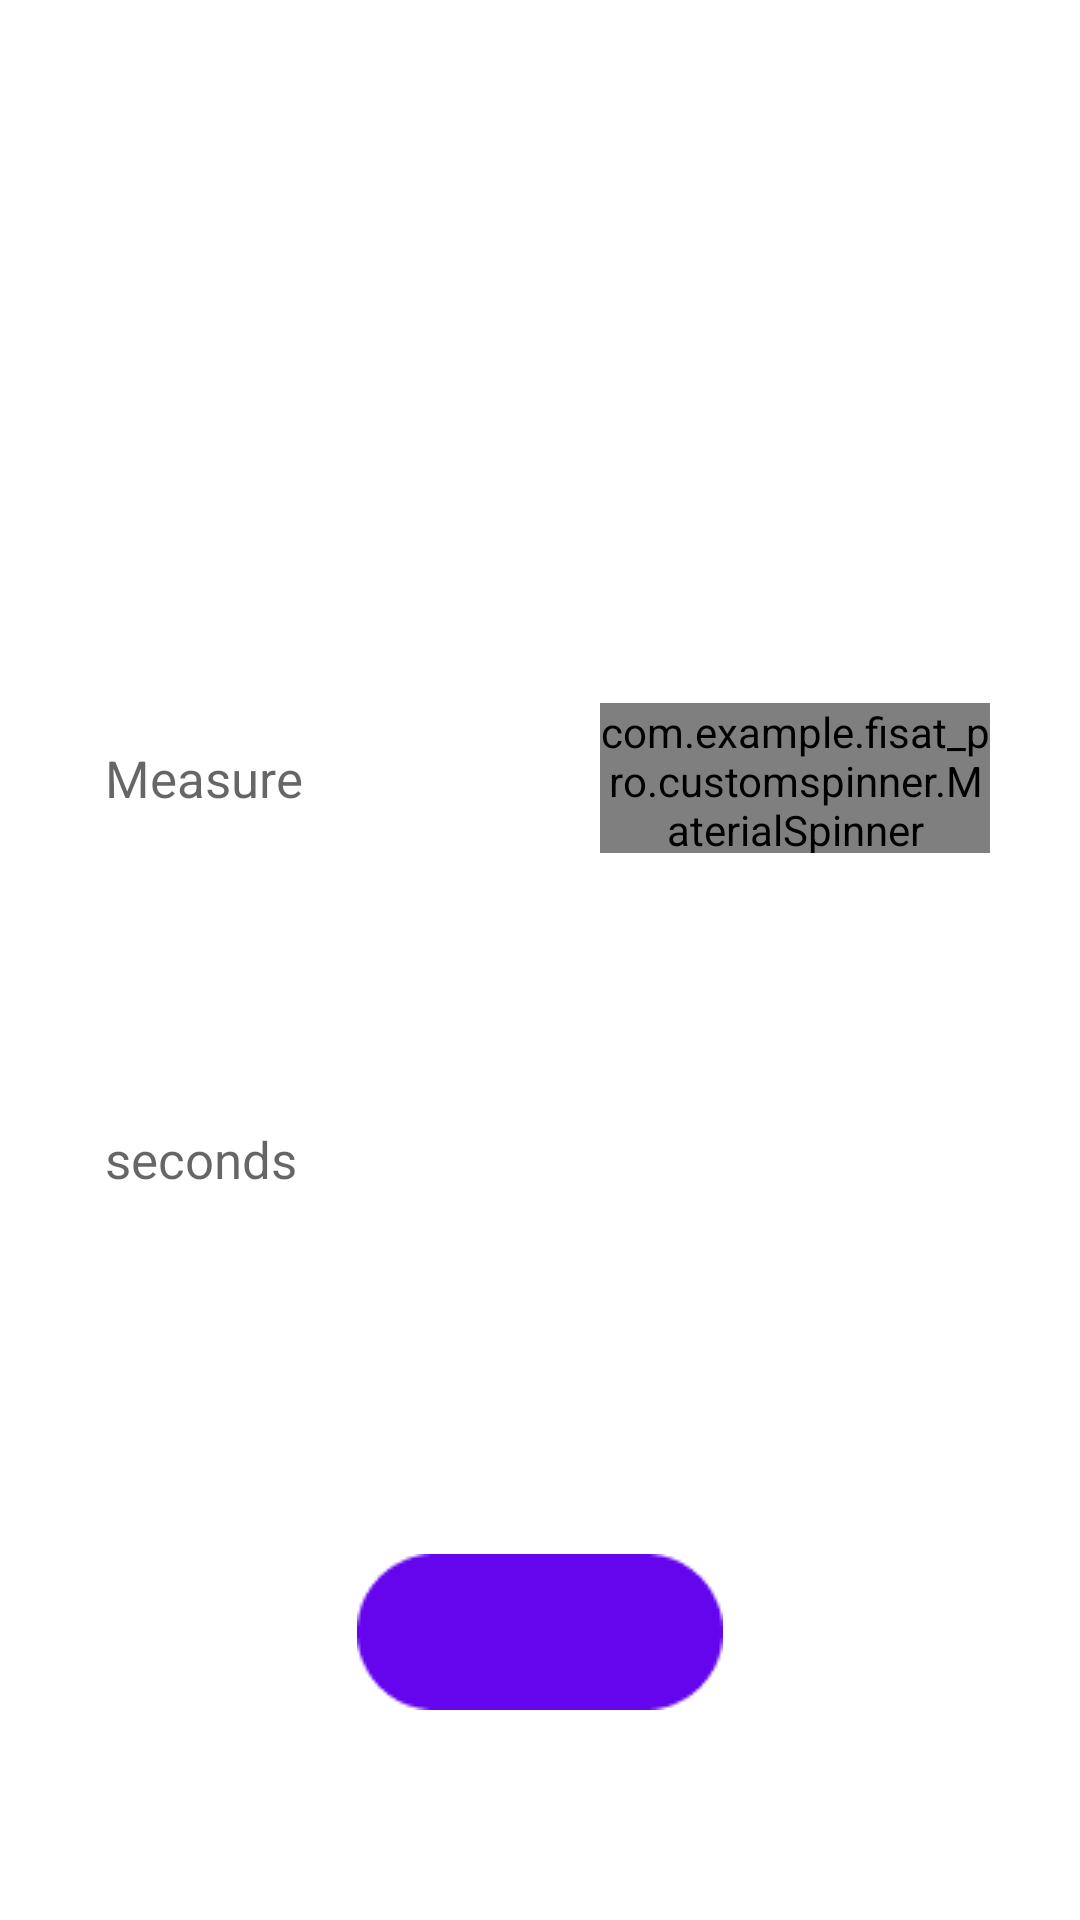

Android layout source for this screen:
<!-- AndroidManifest.xml: application theme Theme.Fisat_pro -->
<!-- res/layout/activity_river_length.xml -->
<?xml version="1.0" encoding="utf-8"?>
<RelativeLayout xmlns:android="http://schemas.android.com/apk/res/android"
    xmlns:app="http://schemas.android.com/apk/res-auto"
    xmlns:tools="http://schemas.android.com/tools"
    android:layout_width="match_parent"
    android:layout_height="match_parent"
    android:background="@drawable/backwall"
    tools:context=".parameters.RiverLength"

    >

    <ScrollView
        android:layout_width="match_parent"
        android:layout_height="wrap_content">

        <LinearLayout
            android:layout_width="match_parent"
            android:layout_height="wrap_content"
            android:layout_margin="20dp"
            android:layout_marginLeft="30dp"

            android:orientation="vertical">

            <TextView
                android:layout_width="match_parent"
                android:layout_height="wrap_content"
                android:layout_margin="20dp"
                android:gravity="center"
                android:text="River Stream "
                android:textColor="@color/white"
                android:textSize="20dp"
                android:textStyle="bold" />

            <TableRow
                android:layout_width="match_parent"
                android:layout_height="wrap_content"

                >

                <TextView
                    android:layout_width="wrap_content"
                    android:layout_height="wrap_content"
                    android:layout_margin="20dp"

                    android:text="Actual river length"
                    android:textColor="@color/white"
                    android:textSize="20dp"
                    android:textStyle="bold" />

                <TextView
                    android:layout_width="wrap_content"
                    android:layout_height="wrap_content"
                    android:layout_margin="20dp"

                    android:text=": 24 m"
                    android:textColor="@color/white"
                    android:textSize="20dp"
                    android:textStyle="bold" />
            </TableRow>

            <TextView
                android:layout_width="wrap_content"
                android:layout_height="wrap_content"
                android:layout_margin="20dp"

                android:text="Measure by using the measuring tape"
                android:textColor="@color/white"
                android:textSize="15dp"
                android:textStyle="italic" />

            <TableRow
                android:layout_width="match_parent"
                android:layout_height="match_parent"

                >

                <EditText
                    android:id="@+id/editTextTextRiverWidth"
                    android:layout_width="150dp"
                    android:layout_height="50dp"
                    android:layout_gravity="center"
                    android:layout_marginTop="10dp"
                    android:background="@drawable/input"
                    android:ems="10"
                    android:hint="Measure "
                    android:inputType="numberDecimal"
                    android:paddingStart="15dp"
                    android:textColor="@color/black"
                    android:textSize="17dp" />

                <com.example.fisat_pro.customspinner.MaterialSpinner

                    android:id="@+id/RiverWidthUnit"
                    android:layout_width="130dp"
                    android:layout_height="50dp"
                    android:layout_marginLeft="30dp"
                    android:layout_marginTop="20dp"

                    android:accessibilityPaneTitle="Country"
                    android:textColor="@color/black"
                    app:ms_dropdown_height="wrap_content"
                    app:ms_dropdown_max_height="300dp" />
            </TableRow>

            <TextView
                android:layout_width="wrap_content"
                android:layout_height="wrap_content"
                android:layout_margin="20dp"

                android:text="Stopwatch"
                android:textColor="@color/white"
                android:textSize="20dp"

                android:textStyle="bold" />


            <EditText
                android:id="@+id/editTextStopWatche"
                android:layout_width="150dp"
                android:layout_height="50dp"
                android:layout_gravity="left"
                android:layout_marginTop="10dp"
                android:background="@drawable/input"
                android:ems="10"
                android:hint="seconds "

                android:inputType="numberDecimal"
                android:paddingStart="15dp"
                android:textColor="@color/black"
                android:textSize="17dp" />


        </LinearLayout>
    </ScrollView>

    <Button
        android:id="@+id/SubMit"
        android:layout_width="wrap_content"
        android:layout_height="wrap_content"
        android:layout_centerInParent="true"
        android:layout_alignParentBottom="true"
        android:layout_marginRight="50dp"
        android:layout_marginBottom="70dp"
        android:textAllCaps="false"

        android:background="@drawable/submit"
        android:src="@drawable/ic_notification" />
</RelativeLayout>
<!-- resources referenced by this layout -->
<resources>
  <color name="black">#FF000000</color>
  <color name="white">#FFFFFFFF</color>
  <!-- drawable submit: png bitmap (drawable, 989 bytes) -->
  <style name="Theme.Fisat_pro" parent="Theme.MaterialComponents.DayNight.DarkActionBar">
          
          <item name="colorPrimary">@color/purple_500</item>
          <item name="colorPrimaryVariant">@color/purple_700</item>
          <item name="colorOnPrimary">@color/white</item>
          
          <item name="colorSecondary">@color/teal_200</item>
          <item name="colorSecondaryVariant">@color/teal_700</item>
          <item name="colorOnSecondary">@color/black</item>
          
          <item name="android:statusBarColor" tools:targetApi="l">?attr/colorPrimaryVariant</item>
          
      </style>
  <color name="purple_500">#FF6200EE</color>
  <color name="purple_700">#FF3700B3</color>
  <color name="teal_200">#FF03DAC5</color>
  <color name="teal_700">#FF018786</color>
</resources>
